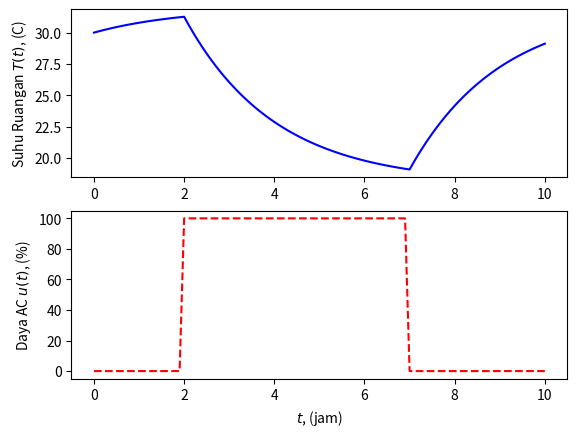

Here is the Python script that generated this plot:
import numpy as np
import matplotlib.pyplot as plt
from scipy.integrate import odeint

# model suhu ruangan dengan AC
def ruangan(T, t, k, u):
    T_out = 32.0     # suhu udara luar (C)
    tau = 2.0        # konstanta waktu ruangan (jam)
    # hitung turunan suhu ruangan
    dTdt = (T_out - T) / tau - k * u
    return dTdt

# rentang waktu simulasi 10 jam, setiap 0.1 jam
ts = np.linspace(0, 10, 101)

# operasi AC
k = 0.07                # koefisien AC (C/jam per % daya)
u = np.zeros(101)       # u = daya AC (%)
u[20:70] = 100.0        # AC menyala antara jam ke-2 dan ke-7

# kondisi awal suhu ruangan
T0 = 30.0

# penyimpan hasil
z = np.zeros(101)
z[0] = T0

# simulasi dengan ODEINT
for i in range(100):
    daya = u[i]
    y = odeint(ruangan, T0, [0, 0.1], args=(k, daya))
    T0 = y[-1][0]          # ambil titik terakhir
    z[i + 1] = T0          # simpan suhu untuk plot

# plot hasil
plt.figure()
plt.subplot(2, 1, 1)
plt.plot(ts, z, 'b-')
plt.ylabel('Suhu Ruangan $T(t)$, (C)')
plt.subplot(2, 1, 2)
plt.plot(ts, u, 'r--')
plt.ylabel('Daya AC $u(t)$, (%)')
plt.xlabel('$t$, (jam)')
plt.show()
